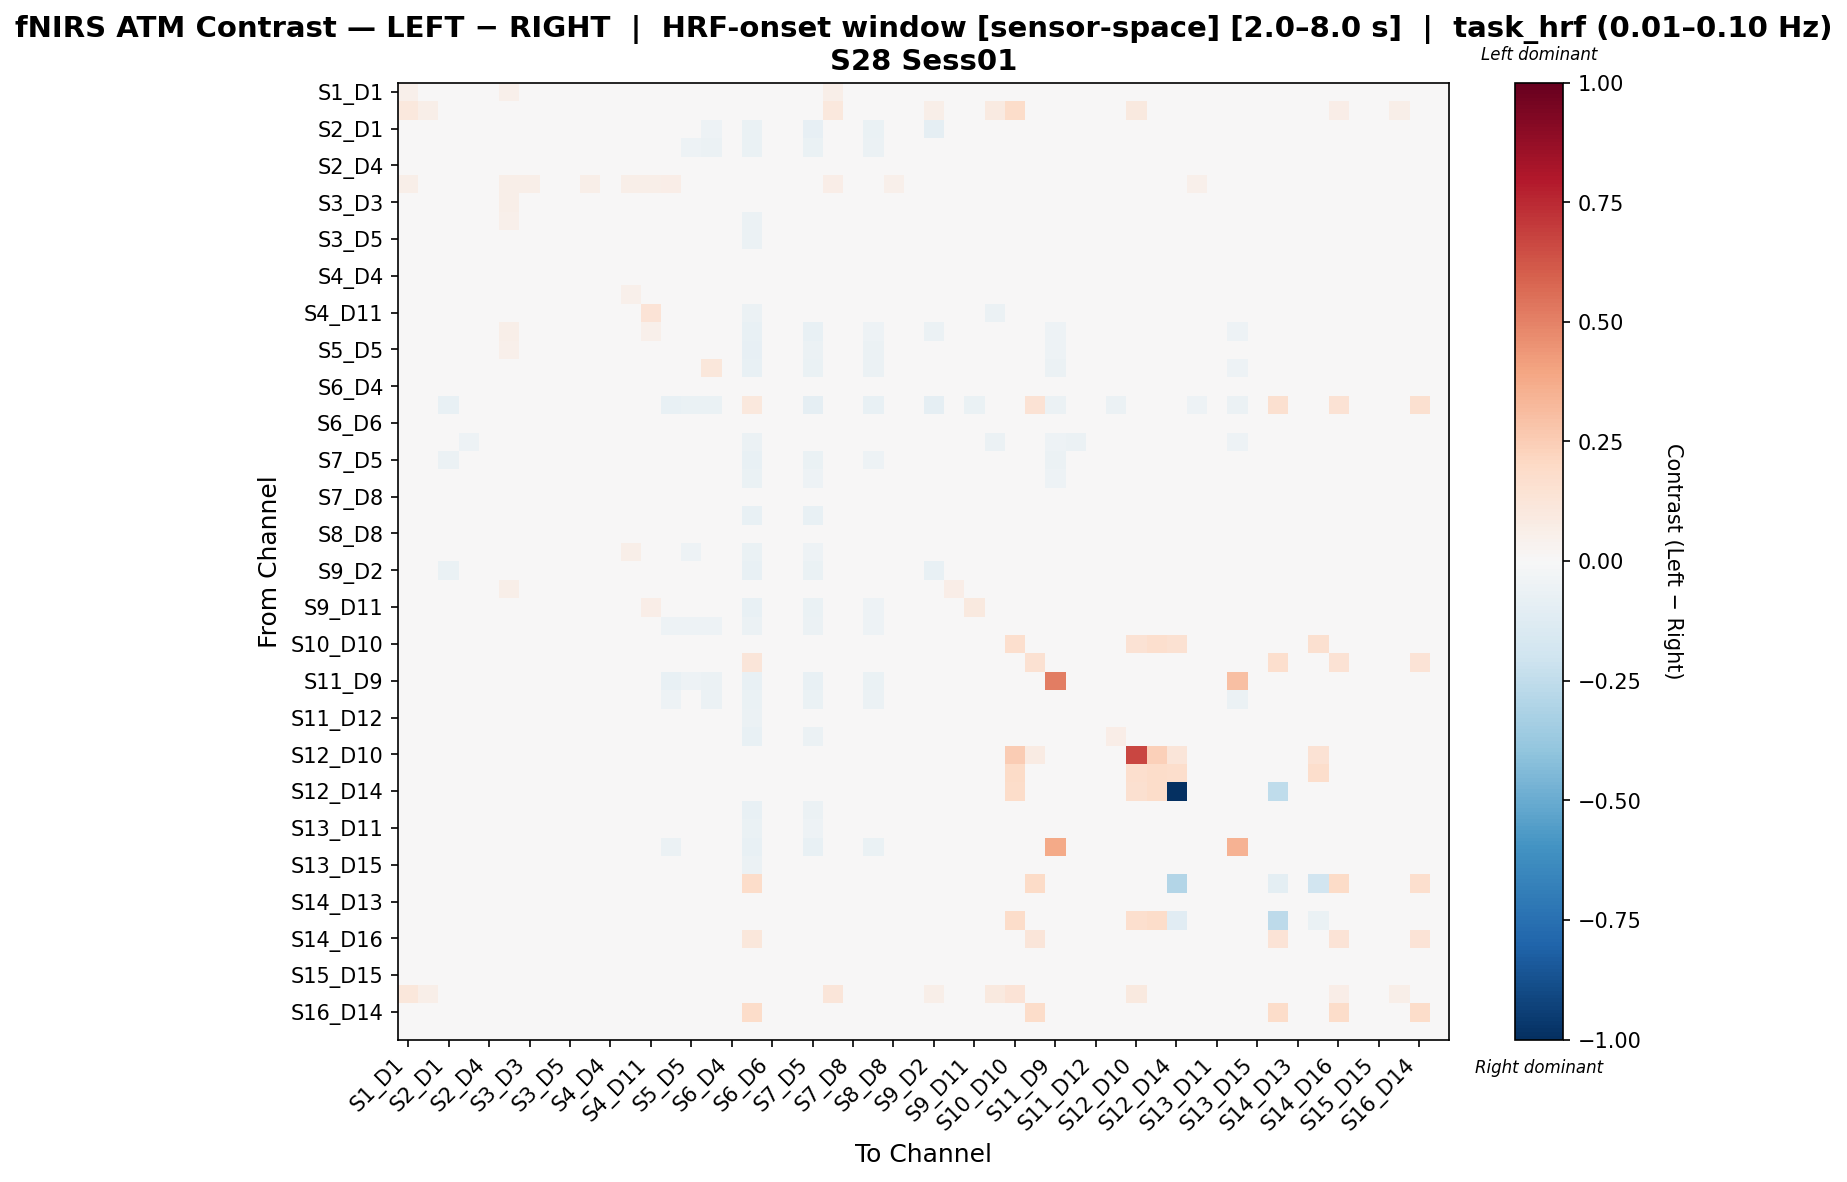

Source data for this figure (header and first rows):
, S1_D1 hbo, S1_D3 hbo, S2_D1 hbo, S2_D2 hbo, S2_D4 hbo, S3_D1 hbo, S3_D3 hbo, S3_D4 hbo, S3_D5 hbo, S4_D2 hbo, S4_D4 hbo, S4_D6 hbo, S4_D11 hbo, S5_D3 hbo, S5_D5 hbo, S5_D7 hbo, S6_D4 hbo, S6_D5 hbo, S6_D6 hbo, S6_D8 hbo, S7_D5 hbo, S7_D7 hbo, S7_D8 hbo
S1_D1 hbo, 0.05054, 0.007419, 0.03423, 0.02065, 0.01673, 0.05177, 0.03269, 0.02436, 0.01693, 0.03269, 0.00801, 0.03451, 0.03927, 0.03901, 0.01804, 0.01374, 0.005665, -0.01908, 0.02436, 0.001101, 0.001101, 0.05797, 0.02515
S1_D3 hbo, 0.1066, 0.05656, -0.008184, -0.01414, -0.0006969, 0.02285, 0.003507, -0.004417, -0.005468, -0.0006083, -0.0186, 0.001624, -0.004417, -0.001264, -0.005161, -0.001789, -0.01396, -0.01934, -0.005598, -0.003059, -0.00411, 0.107, -0.02009
S2_D1 hbo, 0.01376, -0.01362, -0.04495, -0.002468, -0.00449, 0.02282, 0.004637, -0.01032, -0.00449, 0.01376, 0.01376, 0.01833, 0.01833, -0.04279, -0.04608, -0.05064, -0.009053, -0.07017, 0.0092, -0.01818, -0.08056, 0.002095, 0.02289
S2_D2 hbo, 0.01655, -0.01428, -0.004701, -0.01165, -0.0006518, 0.02402, 0.004939, -0.01536, -0.006677, 0.01455, 0.01275, 0.01756, 0.02035, -0.03675, -0.05116, -0.05597, -0.009472, -0.06557, 0.009742, -0.01908, -0.06557, -0.006844, 0.02415
S2_D4 hbo, 0.01905, -0.001869, 0.02942, 0.02223, 0.0216, 0.04795, 0.02944, 0.02321, 0.01331, 0.03623, 0.01544, 0.03623, 0.03623, 0.02944, 0.01642, 0.01587, 0.007549, -0.0185, 0.03623, 0.0002108, -0.001869, 0.03623, 0.01544
S3_D1 hbo, 0.05556, 0.01786, 0.0444, 0.0444, 0.03336, 0.06044, 0.05709, 0.04076, 0.03113, 0.05597, 0.0296, 0.05709, 0.05779, 0.06784, 0.03336, 0.036, 0.0215, 0.0, 0.04522, 0.01562, 0.01339, 0.0656, 0.0444
S3_D3 hbo, 0.04335, 0.006398, 0.03231, 0.02593, 0.01836, 0.05735, 0.03621, 0.02122, 0.01354, 0.03415, 0.01065, 0.03654, 0.03735, 0.04226, 0.01358, 0.01366, 0.0002771, -0.02071, 0.0253, -0.003678, -0.005315, 0.04789, 0.02115
S3_D4 hbo, 0.0278, 0.0003994, -0.008353, -0.01523, 0.02121, 0.05106, 0.03128, 0.002884, 0.01661, 0.03831, 0.01454, 0.0409, 0.03716, -0.01084, -0.02521, -0.02937, 0.004679, -0.0619, 0.03214, 0.0003994, -0.04172, -0.004668, 0.01727
S3_D5 hbo, 0.02673, 0.0003397, -0.01362, -0.02198, 0.02641, 0.04842, 0.02891, -0.009275, 0.01836, 0.03698, 0.01992, 0.03977, 0.03077, -0.0102, -0.01735, -0.02449, 0.009662, -0.05863, 0.03698, 0.0003397, -0.03877, -0.003062, 0.0162
S4_D2 hbo, 0.02788, 4.142242867008112e-05, 0.02965, 0.01788, 0.01276, 0.04617, 0.02231, 0.01421, 0.007467, 0.03703, 0.01788, 0.04585, 0.02757, 0.03263, 0.008462, 0.01172, -0.001858, -0.01978, 0.02942, -0.00349, -0.004848, 0.04105, 0.01933
S4_D4 hbo, 0.002531, -0.02072, 0.01879, 0.009005, -0.002957, 0.01994, 0.0008731, -0.001457, -0.003786, 0.01051, 0.04789, 0.01931, 0.001702, -0.0007846, -0.004615, -0.01192, -0.01275, -0.01823, 0.003203, -0.01989, -0.01906, 0.003203, 0.008019
S4_D6 hbo, 0.0198, -0.004191, 0.03162, 0.02034, 0.01036, 0.0447, 0.02182, 0.01314, 0.006747, 0.03516, 0.01473, 0.05144, 0.02981, 0.03316, 0.008474, 0.01182, -0.001535, -0.01888, 0.02782, -0.002855, -0.004191, 0.03516, 0.01845
S4_D11 hbo, 0.02252, -0.0047, 0.003345, -0.01884, 0.0168, 0.04764, 0.02476, -0.02497, 0.008836, 0.0284, 0.003935, 0.03091, 0.1352, -0.005549, -0.0293, -0.02621, 0.001997, -0.05835, 0.02142, -0.002883, -0.04381, -0.0003834, 0.01692
S5_D3 hbo, 0.03625, -0.004437, -0.02069, 0.01081, 0.01818, 0.05589, 0.03258, 0.01005, 0.01358, 0.03602, 0.009596, 0.03947, 0.05061, -0.01188, -0.0308, -0.03101, -0.0008662, -0.07535, 0.02348, -0.005201, -0.07258, 0.02589, 0.02691
S5_D5 hbo, 0.03087, 0.0007508, -0.02565, 0.001989, 0.02829, 0.05371, 0.03428, 0.02157, 0.02274, 0.03516, 0.01763, 0.03781, 0.04241, -0.02445, -0.02328, -0.03053, 0.008558, -0.07816, 0.03516, -0.0001324, -0.05709, 0.01026, 0.0141
S5_D7 hbo, 0.02276, -0.004224, -0.0396, -0.0111, 0.02509, 0.04888, 0.02502, 0.009637, 0.0203, 0.0298, 0.009705, 0.03336, 0.02366, -0.02869, -0.02585, 0.114, 0.004261, -0.07803, 0.02456, -0.003773, -0.0633, 0.004785, 0.006599
S6_D4 hbo, 0.02211, -0.0007388, 0.02479, 0.01868, 0.03102, 0.04476, 0.02492, 0.02721, 0.02542, 0.0355, 0.01563, 0.03779, 0.02721, 0.02339, 0.02644, 0.01433, 0.01178, -0.01985, 0.03321, -0.001502, 2.4625038910877713e-05, 0.03169, 0.01258
S6_D5 hbo, -0.01718, -0.01963, -0.0756, -0.03774, -0.01473, 0.0, -0.01963, -0.02992, -0.01718, -0.01882, -0.01636, -0.01636, -0.018, -0.07595, -0.06403, -0.06567, -0.02045, 0.1066, -0.01882, -0.02045, -0.08623, -0.04265, -0.01963
S6_D6 hbo, 0.0218, -0.005935, 0.02943, 0.01792, 0.01791, 0.04864, 0.0257, 0.01795, 0.01253, 0.04189, 0.01951, 0.04958, 0.02799, 0.02726, 0.01255, 0.01181, -0.001303, -0.01908, 0.03188, -0.003627, -0.004408, 0.03266, 0.01722
S6_D8 hbo, -0.002804, -0.002185, -0.04766, -0.05388, 0.001029, 0.02102, 0.0008183, -0.04197, -0.004306, 0.00315, -0.0171, 0.005481, -0.001355, -0.03907, -0.04275, -0.03985, -0.01197, -0.05932, 9.376321980242309e-05, -0.00146, -0.0413, -0.03907, -0.0202
S7_D5 hbo, 0.02434, -0.001094, -0.05704, -0.009373, 0.03015, 0.04791, 0.028, 0.01536, 0.02434, 0.02959, 0.01065, 0.03198, 0.02617, -0.02684, -0.01786, -0.01603, 0.01693, -0.07475, 0.02879, -0.0001793, -0.06594, 0.005585, 0.007462
S7_D7 hbo, 0.03467, 0.0001536, -0.006856, -0.01188, 0.01295, 0.04612, 0.02259, -0.001564, 0.008202, 0.03694, 0.01126, 0.04046, 0.0308, -0.01572, -0.03813, -0.03692, -0.004401, -0.06634, 0.02616, -0.004185, -0.05161, 0.01776, 0.02262
S7_D8 hbo, 0.0137, -0.02024, 0.04152, 0.02027, 0.001011, 0.02504, 0.0048, 0.002127, -0.001325, 0.01715, 0.01793, 0.0245, 0.01715, 0.00903, -0.00366, -0.011, -0.011, -0.02024, 0.01059, -0.02102, -0.02024, 0.01905, 0.02483
S8_D6 hbo, 0.006832, -0.003635, -0.04052, -0.0145, 0.009321, 0.03427, 0.0106, -0.005927, 0.004328, 0.03741, 0.01861, 0.03989, 0.008506, -0.04114, -0.03923, -0.03004, -0.0006656, -0.07541, 0.03365, -0.002383, -0.07149, 0.003894, 0.01529
S8_D8 hbo, 0.02617, -0.004391, 0.03276, 0.02137, 0.01589, 0.04745, 0.02432, 0.01717, 0.01068, 0.03987, 0.01903, 0.04737, 0.03038, 0.03159, 0.01122, 0.01093, -0.002043, -0.02024, 0.03171, -0.003729, -0.004391, 0.03676, 0.02109
S8_D15 hbo, -0.006218, -0.003104, -0.0214, -0.02965, -0.003729, 0.02241, -0.0008625, -0.02337, -0.008459, 0.03419, 0.03474, 0.05491, -0.004806, -0.04175, -0.05437, -0.04512, -0.01319, -0.06641, 0.03083, -0.004224, -0.05296, -0.0125, 0.01431
S9_D2 hbo, 0.02182, 0.003321, -0.06316, -0.01536, 0.01084, 0.03578, 0.01236, -0.003272, 0.006099, 0.02849, 0.01669, 0.04541, 0.009229, -0.03442, -0.03449, -0.02625, -0.000237, -0.07138, 0.02415, -0.004152, -0.06656, 0.01486, 0.006833
S9_D9 hbo, 0.02644, 0.0002663, 0.02397, 0.01774, 0.02064, 0.05509, 0.03177, 0.02488, 0.01625, 0.03206, 0.0154, 0.03542, 0.02693, 0.03407, 0.01597, 0.01473, 0.001397, -0.02024, 0.02742, -0.006665, -0.007937, 0.03099, 0.01229
S9_D11 hbo, 0.009625, -0.004291, -0.0329, -0.01372, 0.01189, 0.03666, 0.0137, -0.003451, 0.007384, 0.02546, 0.0104, 0.04308, 0.06733, -0.0408, -0.03891, -0.03734, -0.005634, -0.07744, 0.01908, -0.005412, -0.06399, -0.004708, 0.003393
S10_D9 hbo, 0.007145, -0.0144, -0.01104, -0.03258, -0.006408, 0.007975, -0.0104, -0.02987, -0.007207, 0.007145, 0.003949, 0.007944, -0.004825, -0.05412, -0.05013, -0.05332, -0.012, -0.0597, 0.00315, -0.01918, -0.0605, -0.0302, 0.004748
S10_D10 hbo, 0.004079, 0.00442, -0.01753, -0.01753, -0.006385, 0.02229, 0.001417, -0.006385, -0.008614, 0.001417, 0.008629, 0.002531, -0.004156, 0.006989, -0.006385, 0.003646, -0.01084, -0.01753, -0.001927, -0.001927, -0.004156, 0.01411, -0.01753
S10_D12 hbo, 0.008876, 0.01756, -0.0101, -0.01744, -0.005085, 0.02314, 0.0007098, -0.008756, -0.01086, -0.001394, -0.01652, 0.00136, -0.005735, 0.001761, -0.008756, 0.0007098, -0.01296, 0.1229, -0.004549, -0.004549, -0.006652, 0.01651, -0.01927
S11_D9 hbo, -0.009006, -0.02252, -0.03173, -0.01503, -0.008106, 0.007205, -0.01081, -0.02058, -0.007205, 0.005404, 0.008106, 0.02702, 0.009907, -0.07045, -0.05438, -0.05798, -0.01261, -0.07496, 0.0009006, -0.01891, -0.07586, -0.02854, 0.002702
S11_D11 hbo, 0.0002838, -0.02244, -0.02514, -0.01198, 0.002688, 0.01711, -0.001319, -0.01235, 0.0002838, 0.01169, 0.01419, 0.02961, 0.005187, -0.05347, -0.04946, -0.05837, -0.008626, -0.06818, 0.007685, -0.01923, -0.06898, -0.02249, 0.009288
S11_D12 hbo, 0.01529, 0.008741, -0.01933, -0.03583, 0.007187, 0.03356, 0.01056, -0.01769, 0.002791, 0.03154, 0.01363, 0.03488, 0.005477, -0.02993, -0.03952, -0.03385, -0.004659, -0.06197, 0.02609, -0.006632, -0.04933, -0.0123, 0.01058
S11_D13 hbo, 0.006727, -0.006214, -0.04301, -0.01928, 0.01326, 0.03309, 0.01318, -0.001595, 0.01001, 0.02846, 0.009194, 0.04644, 0.02517, -0.0447, -0.03547, -0.0323, 0.001778, -0.0753, 0.0243, -0.001265, -0.0599, -0.004001, 0.004861
S12_D10 hbo, -0.008374, -0.01417, -0.009984, -0.01724, -0.01634, 0.0, -0.01906, -0.01906, -0.01815, -0.01906, 0.02676, -0.01724, -0.01906, -0.01906, -0.01906, -0.01906, -0.01906, -0.01906, -0.01906, -0.01906, -0.01906, -0.009281, -0.01906
S12_D12 hbo, 0.01136, 0.01591, 0.0, 0.0, 0.01136, 0.02159, 0.01818, 0.01136, 0.009089, 0.01931, 0.02934, 0.02045, 0.01363, 0.02386, 0.01136, 0.02159, 0.006817, 0.0, 0.01591, 0.01591, 0.01363, 0.02159, 0.0
S12_D14 hbo, 0.01034, 0.01966, 0.0, 0.0, 0.01034, 0.02276, 0.01966, 0.01034, 0.008276, 0.01759, 0.01956, 0.01862, 0.01241, 0.02276, 0.01034, 0.01966, 0.006207, 0.0, 0.01448, 0.01448, 0.01241, 0.01966, 0.0
S13_D6 hbo, 0.02237, -0.004191, -0.02159, -0.008166, 0.01398, 0.04912, 0.02528, 0.002717, 0.009106, 0.04016, 0.0209, 0.04921, 0.02321, -0.02035, -0.0406, -0.03779, -0.001977, -0.0707, 0.03027, -0.002963, -0.05597, 0.009098, 0.01768
S13_D11 hbo, 0.01535, -0.004296, -0.01829, -0.01492, 0.01762, 0.04028, 0.01806, -0.001653, 0.01276, 0.03379, 0.01839, 0.04822, 0.02252, -0.02811, -0.0334, -0.03344, -0.001952, -0.06612, 0.02818, -0.003001, -0.05058, -0.006527, 0.01004
S13_D13 hbo, -0.000134, -0.0229, -0.03621, -0.01338, 0.0008616, 0.0158, -0.002125, -0.0117, -0.000134, 0.01566, 0.01858, 0.02356, -0.00113, -0.06196, -0.04541, -0.0494, -0.004117, -0.07477, 0.01068, -0.01892, -0.07577, -0.01936, 0.01268
S13_D15 hbo, 0.01242, -0.003833, -0.01376, -0.02876, 0.0162, 0.03887, 0.016, -0.02694, 0.01106, 0.03744, 0.0173, 0.03986, 0.01489, -0.02039, -0.02694, -0.02039, 0.00512, -0.05927, 0.03392, -0.002473, -0.04295, -0.01184, 0.01407
S14_D12 hbo, 0.01056, 0.02112, 0.0, 0.0, 0.01056, 0.02323, 0.02006, 0.01056, 0.008446, 0.01795, 0.0, 0.01795, 0.01267, 0.02112, 0.01056, 0.02006, 0.006335, 0.1848, 0.01478, 0.01478, 0.01267, 0.02006, 0.0
S14_D13 hbo, -0.006212, -0.0007166, -0.01086, -0.01777, -0.004237, 0.02326, 0.0003405, -0.008186, -0.0103, -0.0007865, -0.0158, 0.003232, -0.005085, 0.003512, -0.009174, 0.0003405, -0.0134, -0.01975, -0.003958, -0.004945, -0.007059, 0.0003405, -0.01975
S14_D14 hbo, 0.01064, 0.01809, 0.0, 0.0, 0.01064, 0.02341, 0.02022, 0.01064, 0.008512, 0.01809, 0.03965, 0.01915, 0.01277, 0.02341, 0.01064, 0.02022, 0.006384, 0.0, 0.0149, 0.0149, 0.01277, 0.02022, 0.0
S14_D16 hbo, 0.0268, 0.01605, -0.01016, -0.01756, -0.004212, 0.02326, 0.0006826, -0.007908, -0.01002, -0.0005078, -0.01571, 0.003321, -0.004869, 0.00293, -0.009756, -0.001165, -0.01398, 0.1111, -0.003679, -0.005527, -0.006717, 0.03261, -0.0194
S15_D13 hbo, -0.005548, -0.002377, 0.02637, 0.01957, -0.00385, 0.02288, -8.872811101063151e-05, -0.007247, -0.008686, 0.03647, 0.01957, 0.04017, -0.00411, 0.003638, -0.008946, 0.00135, -0.01352, -0.02039, 0.03304, -0.00437, -0.005809, 0.03706, 0.01618
S15_D15 hbo, 0.0141, -0.00266, 0.0238, 0.01039, 0.01664, 0.04272, 0.01962, 0.0124, 0.01169, 0.03407, 0.02279, 0.04324, 0.01566, 0.02323, 0.01325, 0.0166, 0.0009676, -0.0195, 0.03046, -0.00266, -0.005065, 0.02985, 0.01362
S15_D16 hbo, 0.1115, 0.05788, -0.009705, -0.01676, -0.004047, 0.02409, 0.001399, -0.007576, -0.009766, 9.057965691252621e-05, -0.01588, 0.003833, -0.004503, 0.002707, -0.00934, -0.001248, -0.01372, -0.02029, -0.003195, -0.00496, -0.006268, 0.1179, -0.01941
S16_D14 hbo, 0.01054, 0.02109, 0.0, 0.0, 0.01054, 0.0232, 0.02003, 0.01054, 0.008435, 0.01793, 0.0, 0.01898, 0.01265, 0.02214, 0.01054, 0.02003, 0.006327, 0.1855, 0.01476, 0.01476, 0.01265, 0.02003, 0.0
S16_D16 hbo, -0.005772, 0.000426, -0.01194, -0.01736, -0.003602, 0.02311, 0.000426, -0.007942, -0.01004, -0.0005897, -0.01519, 0.003716, -0.004757, 0.002492, -0.01011, -0.0006591, -0.01431, -0.02062, -0.003741, -0.005911, -0.006927, -0.0006591, -0.01953
